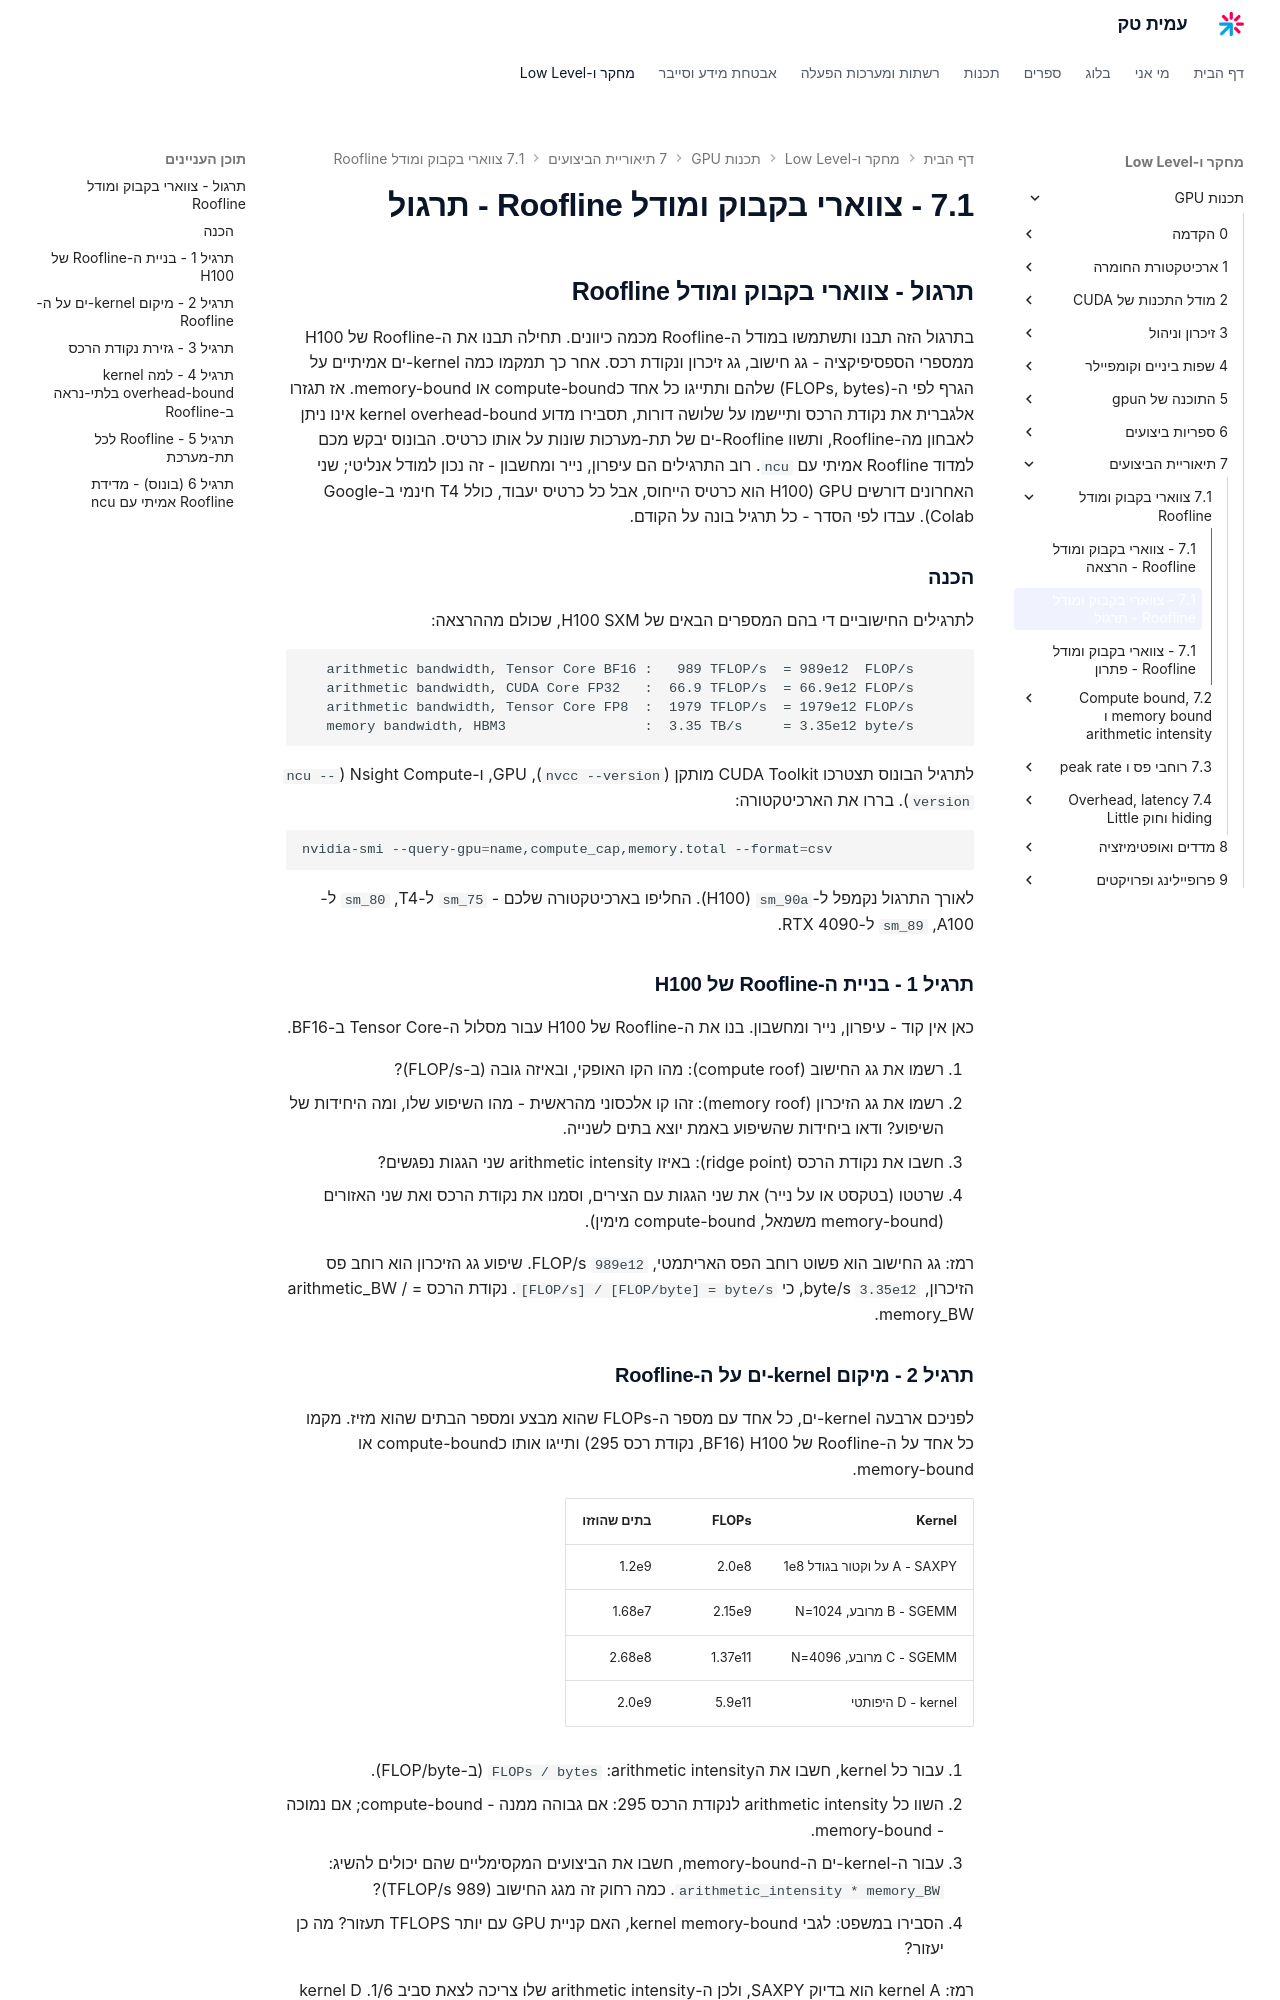

repository: AmitPinchasi/amittech · page: תכנות-GPU/7 - תיאוריית הביצועים/7.1 - צווארי בקבוק ומודל Roofline/7.1 - צווארי בקבוק ומודל Roofline - תרגול/index.html · generator: mkdocs

## תרגול - צווארי בקבוק ומודל Roofline

בתרגול הזה תבנו ותשתמשו במודל ה-Roofline מכמה כיוונים. תחילה תבנו את ה-Roofline של H100 ממספרי הספסיפיקציה - גג חישוב, גג זיכרון ונקודת רכס. אחר כך תמקמו כמה kernel-ים אמיתיים על הגרף לפי ה-(FLOPs, bytes) שלהם ותתייגו כל אחד כcompute-bound או memory-bound. אז תגזרו אלגברית את נקודת הרכס ותיישמו על שלושה דורות, תסבירו מדוע kernel overhead-bound אינו ניתן לאבחון מה-Roofline, ותשוו Roofline-ים של תת-מערכות שונות על אותו כרטיס. הבונוס יבקש מכם למדוד Roofline אמיתי עם `ncu`. רוב התרגילים הם עיפרון, נייר ומחשבון - זה נכון למודל אנליטי; שני האחרונים דורשים GPU (H100 הוא כרטיס הייחוס, אבל כל כרטיס יעבוד, כולל T4 חינמי ב-Google Colab). עבדו לפי הסדר - כל תרגיל בונה על הקודם.

### הכנה

לתרגילים החישוביים די בהם המספרים הבאים של H100 SXM, שכולם מההרצאה:

```text
   arithmetic bandwidth, Tensor Core BF16 :   989 TFLOP/s  = 989e12  FLOP/s
   arithmetic bandwidth, CUDA Core FP32   :  66.9 TFLOP/s  = 66.9e12 FLOP/s
   arithmetic bandwidth, Tensor Core FP8  :  1979 TFLOP/s  = 1979e12 FLOP/s
   memory bandwidth, HBM3                 :  3.35 TB/s     = 3.35e12 byte/s
```

לתרגיל הבונוס תצטרכו CUDA Toolkit מותקן (`nvcc --version`), GPU, ו-Nsight Compute (`ncu --version`). בררו את הארכיטקטורה:

```bash
nvidia-smi --query-gpu=name,compute_cap,memory.total --format=csv
```

לאורך התרגול נקמפל ל-`sm_90a` (H100). החליפו בארכיטקטורה שלכם - `sm_75` ל-T4, `sm_80` ל-A100, `sm_89` ל-RTX 4090.

### תרגיל 1 - בניית ה-Roofline של H100

כאן אין קוד - עיפרון, נייר ומחשבון. בנו את ה-Roofline של H100 עבור מסלול ה-Tensor Core ב-BF16.

1. רשמו את גג החישוב (compute roof): מהו הקו האופקי, ובאיזה גובה (ב-FLOP/s)?
2. רשמו את גג הזיכרון (memory roof): זהו קו אלכסוני מהראשית - מהו השיפוע שלו, ומה היחידות של השיפוע? ודאו ביחידות שהשיפוע באמת יוצא בתים לשנייה.
3. חשבו את נקודת הרכס (ridge point): באיזו arithmetic intensity שני הגגות נפגשים?
4. שרטטו (בטקסט או על נייר) את שני הגגות עם הצירים, וסמנו את נקודת הרכס ואת שני האזורים (memory-bound משמאל, compute-bound מימין).

רמז: גג החישוב הוא פשוט רוחב הפס האריתמטי, `989e12` FLOP/s. שיפוע גג הזיכרון הוא רוחב פס הזיכרון, `3.35e12` byte/s, כי `[FLOP/s] / [FLOP/byte] = byte/s`. נקודת הרכס = arithmetic_BW / memory_BW.

### תרגיל 2 - מיקום kernel-ים על ה-Roofline

לפניכם ארבעה kernel-ים, כל אחד עם מספר ה-FLOPs שהוא מבצע ומספר הבתים שהוא מזיז. מקמו כל אחד על ה-Roofline של H100 (BF16, נקודת רכס 295) ותייגו אותו כcompute-bound או memory-bound.

| Kernel | FLOPs | בתים שהוזזו |
| --- | --- | --- |
| A - SAXPY על וקטור בגודל 1e8 | 2.0e8 | 1.2e9 |
| B - SGEMM מרובע, N=1024 | 2.15e9 | 1.68e7 |
| C - SGEMM מרובע, N=4096 | 1.37e11 | 2.68e8 |
| D - kernel היפותטי | 5.9e11 | 2.0e9 |

1. עבור כל kernel, חשבו את הarithmetic intensity: `FLOPs / bytes` (ב-FLOP/byte).
2. השוו כל arithmetic intensity לנקודת הרכס 295: אם גבוהה ממנה - compute-bound; אם נמוכה - memory-bound.
3. עבור ה-kernel-ים ה-memory-bound, חשבו את הביצועים המקסימליים שהם יכולים להשיג: `arithmetic_intensity * memory_BW`. כמה רחוק זה מגג החישוב (989 TFLOP/s)?
4. הסבירו במשפט: לגבי kernel memory-bound, האם קניית GPU עם יותר TFLOPS תעזור? מה כן יעזור?

רמז: kernel A הוא בדיוק SAXPY, ולכן ה-arithmetic intensity שלו צריכה לצאת סביב 1/6. kernel D בנוי כך שה-arithmetic intensity שלו קרובה מאוד לנקודת הרכס - חשבו אותה בזהירות והכריעו לאיזה צד הוא נופל. לביצועים של ה-memory-bound, `arithmetic_intensity * 3.35e12`.
